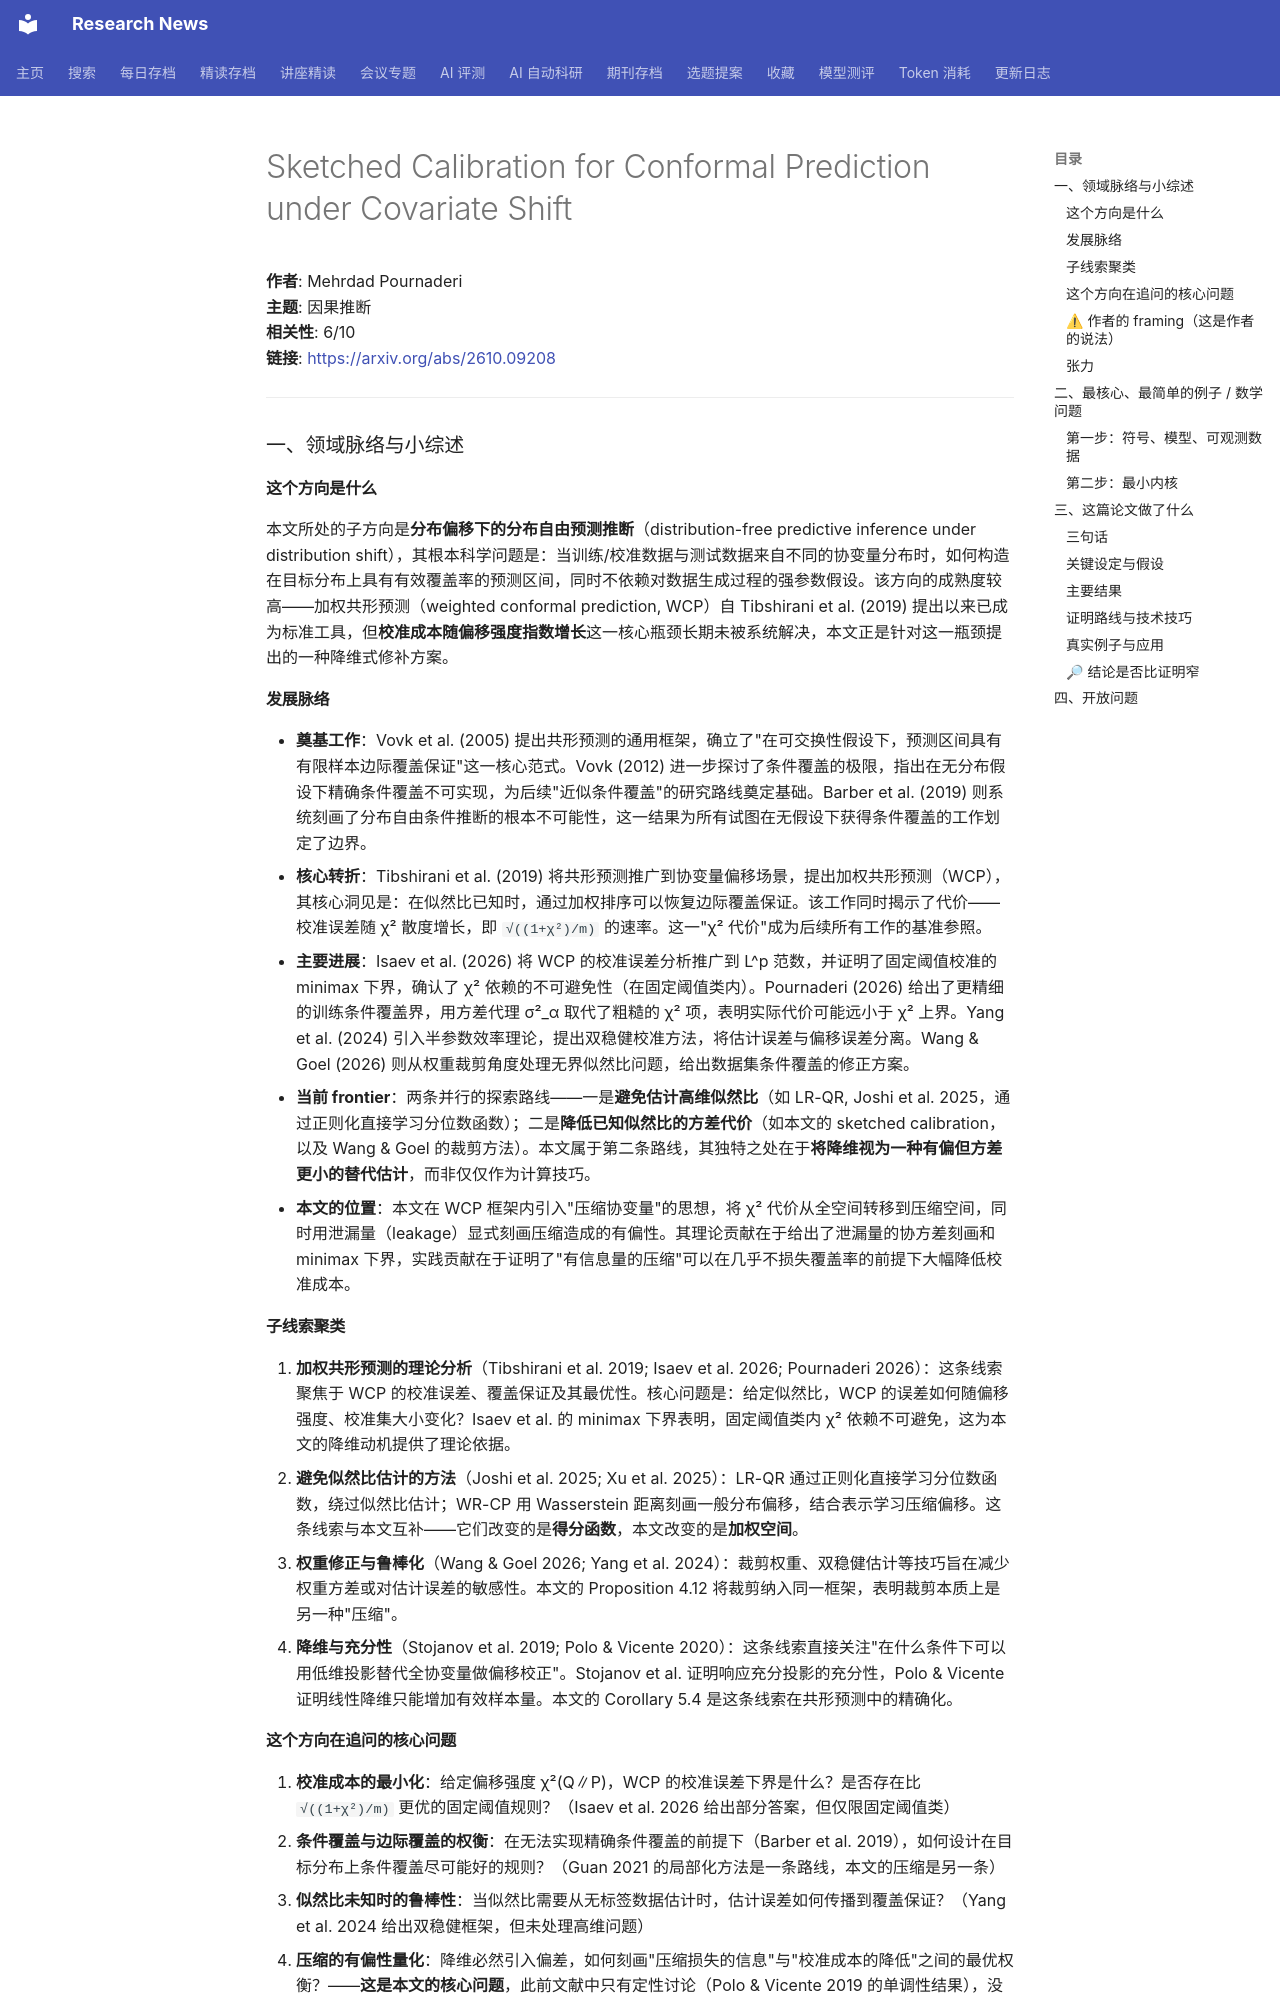

repository: cxy0714/research-news · page: deep_reads/2026-10-09-2610.09208/index.html · generator: mkdocs

# Sketched Calibration for Conformal Prediction under Covariate Shift

**作者**: Mehrdad Pournaderi  
**主题**: 因果推断  
**相关性**: 6/10  
**链接**: <https://arxiv.org/abs/2610.09208>

---

### 一、领域脉络与小综述

#### 这个方向是什么

本文所处的子方向是**分布偏移下的分布自由预测推断**（distribution-free predictive inference under distribution shift），其根本科学问题是：当训练/校准数据与测试数据来自不同的协变量分布时，如何构造在目标分布上具有有效覆盖率的预测区间，同时不依赖对数据生成过程的强参数假设。该方向的成熟度较高——加权共形预测（weighted conformal prediction, WCP）自 Tibshirani et al. (2019) 提出以来已成为标准工具，但**校准成本随偏移强度指数增长**这一核心瓶颈长期未被系统解决，本文正是针对这一瓶颈提出的一种降维式修补方案。

#### 发展脉络

- **奠基工作**：Vovk et al. (2005) 提出共形预测的通用框架，确立了"在可交换性假设下，预测区间具有有限样本边际覆盖保证"这一核心范式。Vovk (2012) 进一步探讨了条件覆盖的极限，指出在无分布假设下精确条件覆盖不可实现，为后续"近似条件覆盖"的研究路线奠定基础。Barber et al. (2019) 则系统刻画了分布自由条件推断的根本不可能性，这一结果为所有试图在无假设下获得条件覆盖的工作划定了边界。
- **核心转折**：Tibshirani et al. (2019) 将共形预测推广到协变量偏移场景，提出加权共形预测（WCP），其核心洞见是：在似然比已知时，通过加权排序可以恢复边际覆盖保证。该工作同时揭示了代价——校准误差随 χ² 散度增长，即 `√((1+χ²)/m)` 的速率。这一"χ² 代价"成为后续所有工作的基准参照。
- **主要进展**：Isaev et al. (2026) 将 WCP 的校准误差分析推广到 L^p 范数，并证明了固定阈值校准的 minimax 下界，确认了 χ² 依赖的不可避免性（在固定阈值类内）。Pournaderi (2026) 给出了更精细的训练条件覆盖界，用方差代理 σ²_α 取代了粗糙的 χ² 项，表明实际代价可能远小于 χ² 上界。Yang et al. (2024) 引入半参数效率理论，提出双稳健校准方法，将估计误差与偏移误差分离。Wang & Goel (2026) 则从权重裁剪角度处理无界似然比问题，给出数据集条件覆盖的修正方案。
- **当前 frontier**：两条并行的探索路线——一是**避免估计高维似然比**（如 LR-QR, Joshi et al. 2025，通过正则化直接学习分位数函数）；二是**降低已知似然比的方差代价**（如本文的 sketched calibration，以及 Wang & Goel 的裁剪方法）。本文属于第二条路线，其独特之处在于**将降维视为一种有偏但方差更小的替代估计**，而非仅仅作为计算技巧。
- **本文的位置**：本文在 WCP 框架内引入"压缩协变量"的思想，将 χ² 代价从全空间转移到压缩空间，同时用泄漏量（leakage）显式刻画压缩造成的有偏性。其理论贡献在于给出了泄漏量的协方差刻画和 minimax 下界，实践贡献在于证明了"有信息量的压缩"可以在几乎不损失覆盖率的前提下大幅降低校准成本。

#### 子线索聚类

1. **加权共形预测的理论分析**（Tibshirani et al. 2019; Isaev et al. 2026; Pournaderi 2026）：这条线索聚焦于 WCP 的校准误差、覆盖保证及其最优性。核心问题是：给定似然比，WCP 的误差如何随偏移强度、校准集大小变化？Isaev et al. 的 minimax 下界表明，固定阈值类内 χ² 依赖不可避免，这为本文的降维动机提供了理论依据。
2. **避免似然比估计的方法**（Joshi et al. 2025; Xu et al. 2025）：LR-QR 通过正则化直接学习分位数函数，绕过似然比估计；WR-CP 用 Wasserstein 距离刻画一般分布偏移，结合表示学习压缩偏移。这条线索与本文互补——它们改变的是**得分函数**，本文改变的是**加权空间**。
3. **权重修正与鲁棒化**（Wang & Goel 2026; Yang et al. 2024）：裁剪权重、双稳健估计等技巧旨在减少权重方差或对估计误差的敏感性。本文的 Proposition 4.12 将裁剪纳入同一框架，表明裁剪本质上是另一种"压缩"。
4. **降维与充分性**（Stojanov et al. 2019; Polo & Vicente 2020）：这条线索直接关注"在什么条件下可以用低维投影替代全协变量做偏移校正"。Stojanov et al. 证明响应充分投影的充分性，Polo & Vicente 证明线性降维只能增加有效样本量。本文的 Corollary 5.4 是这条线索在共形预测中的精确化。

#### 这个方向在追问的核心问题

1. **校准成本的最小化**：给定偏移强度 χ²(Q∥P)，WCP 的校准误差下界是什么？是否存在比 `√((1+χ²)/m)` 更优的固定阈值规则？（Isaev et al. 2026 给出部分答案，但仅限固定阈值类）
2. **条件覆盖与边际覆盖的权衡**：在无法实现精确条件覆盖的前提下（Barber et al. 2019），如何设计在目标分布上条件覆盖尽可能好的规则？（Guan 2021 的局部化方法是一条路线，本文的压缩是另一条）
3. **似然比未知时的鲁棒性**：当似然比需要从无标签数据估计时，估计误差如何传播到覆盖保证？（Yang et al. 2024 给出双稳健框架，但未处理高维问题）
4. **压缩的有偏性量化**：降维必然引入偏差，如何刻画"压缩损失的信息"与"校准成本的降低"之间的最优权衡？——**这是本文的核心问题**，此前文献中只有定性讨论（Polo & Vicente 2019 的单调性结果），没有显式的偏差-方差分解。
